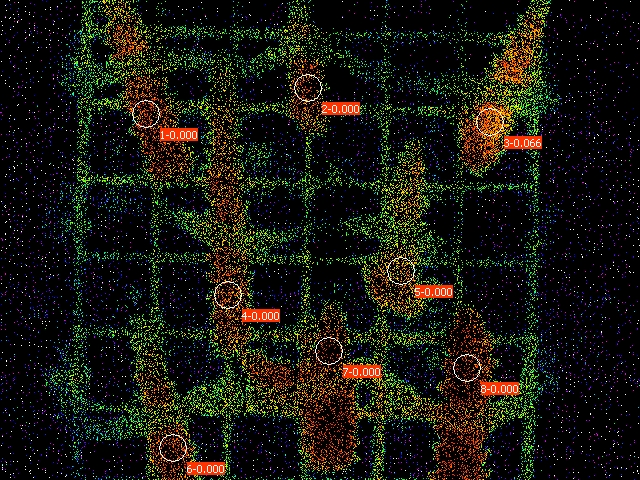

Values plotted in this chart, from the file beside it:
Date; Time; No.; PAR; F1; F2; F3; F4; F5; F6; F7; F8; Fm'1; Fm'2; Fm'3; Fm'4; Fm'5; Fm'6; Fm'7; Fm'8; Y(II)1; Y(II)2; Y(II)3; Y(II)4
23.06.23; 20:48:46; 1; 0; 0.1300; 0.0870; 0.1246; 0.0924; 0.0601; 0.1691; 0.1334; 0.1706; 0.1276; 0.0826; 0.1334; 0.0904; 0.0587; 0.1667; 0.1266; 0.1647; 0.000; 0.000; 0.066; 0.000
